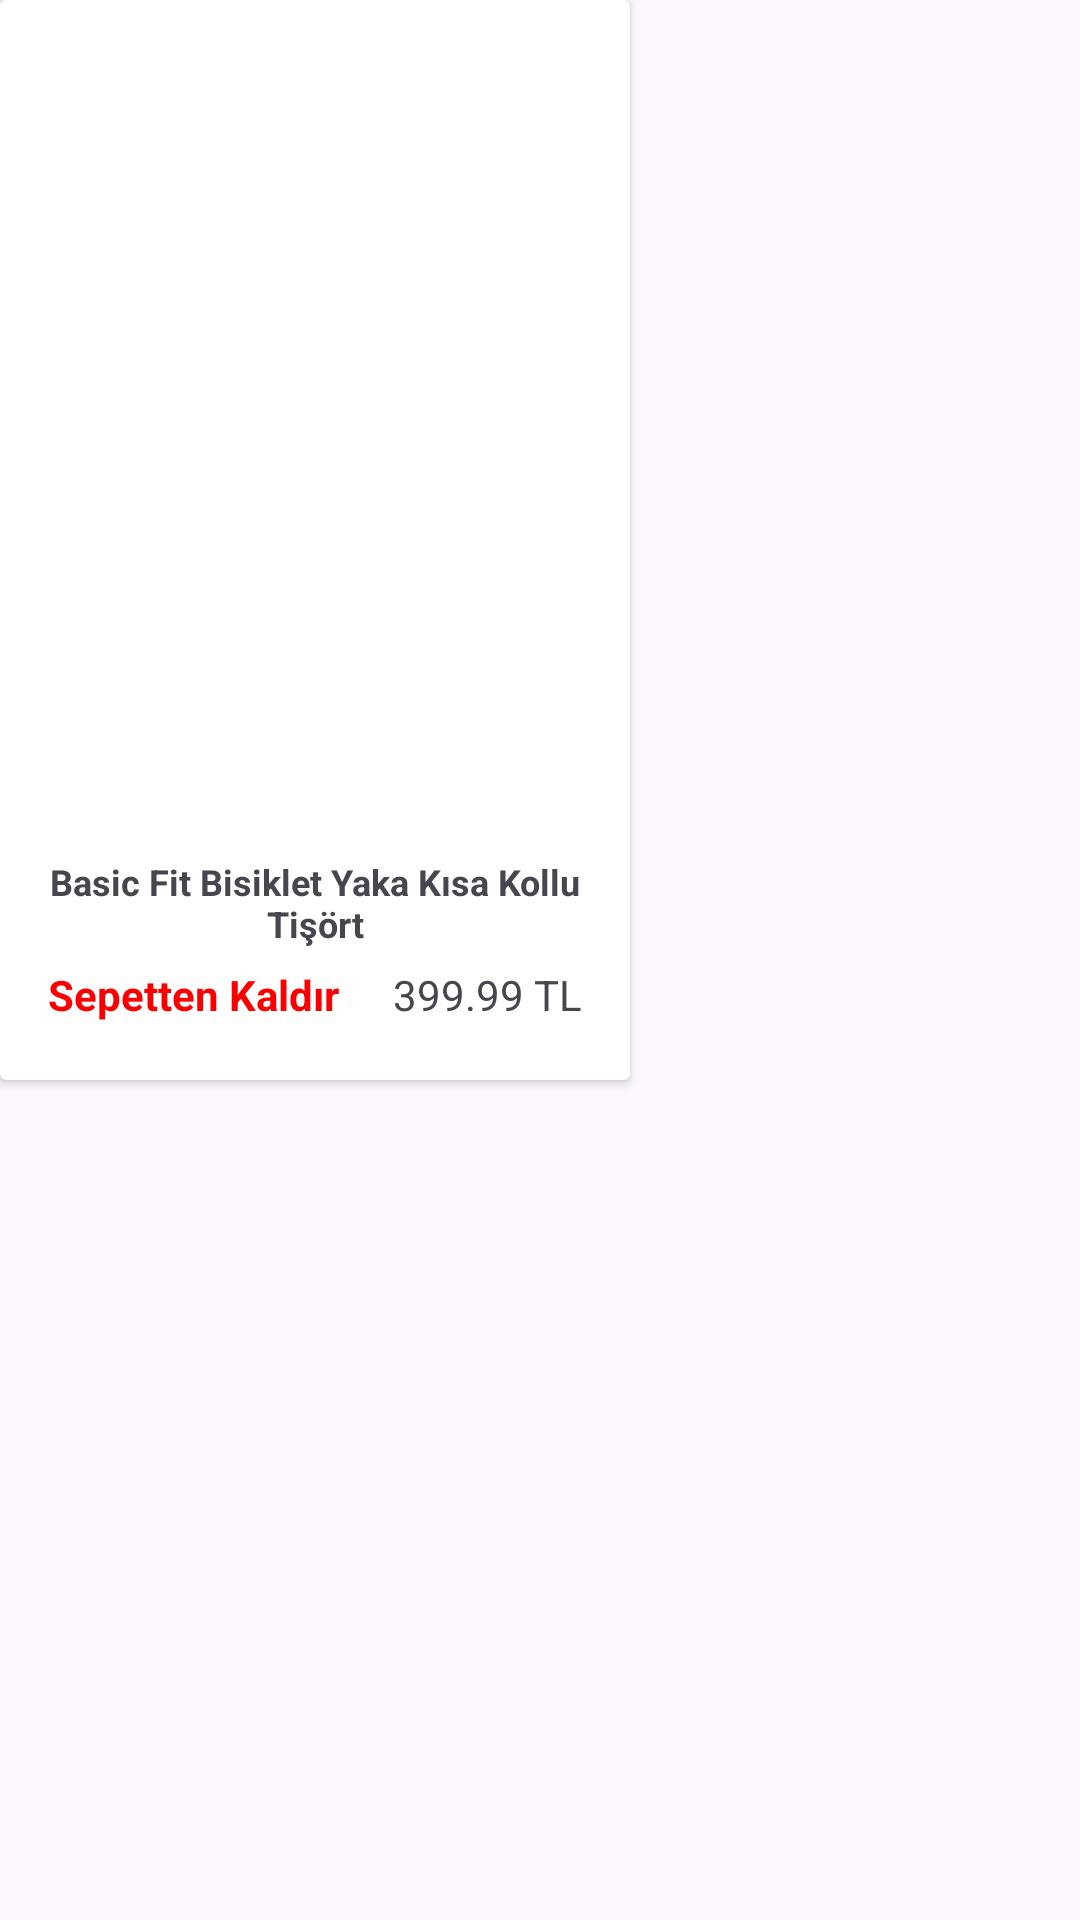

Produce the Android XML layout that renders to this screen, including the resource entries it uses.
<!-- AndroidManifest.xml: application theme Theme.MyDefactoCloneProjectt -->
<!-- res/layout/design_shop_cart.xml -->
<?xml version="1.0" encoding="utf-8"?>
<LinearLayout xmlns:android="http://schemas.android.com/apk/res/android"
    xmlns:app="http://schemas.android.com/apk/res-auto"
    xmlns:tools="http://schemas.android.com/tools"
    android:layout_width="210dp"
    android:layout_height="360dp"
    android:orientation="vertical">

    <androidx.cardview.widget.CardView
        android:id="@+id/cardView"
        android:layout_width="210dp"
        android:layout_height="360dp">

        <androidx.constraintlayout.widget.ConstraintLayout
            android:layout_width="210dp"
            android:layout_height="360dp">

            <ImageView
                android:id="@+id/imageViewProductss"
                android:layout_width="wrap_content"
                android:layout_height="283dp"
                app:layout_constraintEnd_toEndOf="parent"
                app:layout_constraintStart_toStartOf="parent"
                app:layout_constraintTop_toTopOf="parent"
                app:srcCompat="@drawable/e1" />

            <TextView
                android:id="@+id/textViewProductNameee"
                android:layout_width="0dp"
                android:layout_height="wrap_content"
                android:layout_marginBottom="44dp"
                android:gravity="center"
                android:text="Basic Fit Bisiklet Yaka Kısa Kollu Tişört"
                android:textAlignment="center"
                android:textSize="12sp"
                android:textStyle="bold"
                app:layout_constraintBottom_toBottomOf="parent"
                app:layout_constraintHorizontal_bias="0.0"

                app:layout_constraintLeft_toLeftOf="parent"
                app:layout_constraintRight_toRightOf="parent" />

            <TextView
                android:id="@+id/textViewPriceee"
                android:layout_width="wrap_content"
                android:layout_height="wrap_content"
                android:layout_marginRight="16dp"
                android:layout_marginBottom="19dp"
                android:text="399.99 TL"
                app:layout_constraintBottom_toBottomOf="parent"
                app:layout_constraintRight_toRightOf="parent" />

            <TextView
                android:id="@+id/textViewRemoveCart"
                android:layout_width="wrap_content"
                android:layout_height="wrap_content"
                android:layout_marginStart="16dp"
                android:layout_marginBottom="19dp"
                android:text="Sepetten Kaldır"
                android:textColor="#FB0000"
                android:textStyle="bold"
                app:layout_constraintBottom_toBottomOf="parent"
                app:layout_constraintStart_toStartOf="parent" />

        </androidx.constraintlayout.widget.ConstraintLayout>
    </androidx.cardview.widget.CardView>


</LinearLayout>
<!-- resources referenced by this layout -->
<resources>
  <style name="Theme.MyDefactoCloneProjectt" parent="Base.Theme.MyDefactoCloneProjectt" />
  <style name="Base.Theme.MyDefactoCloneProjectt" parent="Theme.Material3.DayNight.NoActionBar">
          
          
      </style>
</resources>
